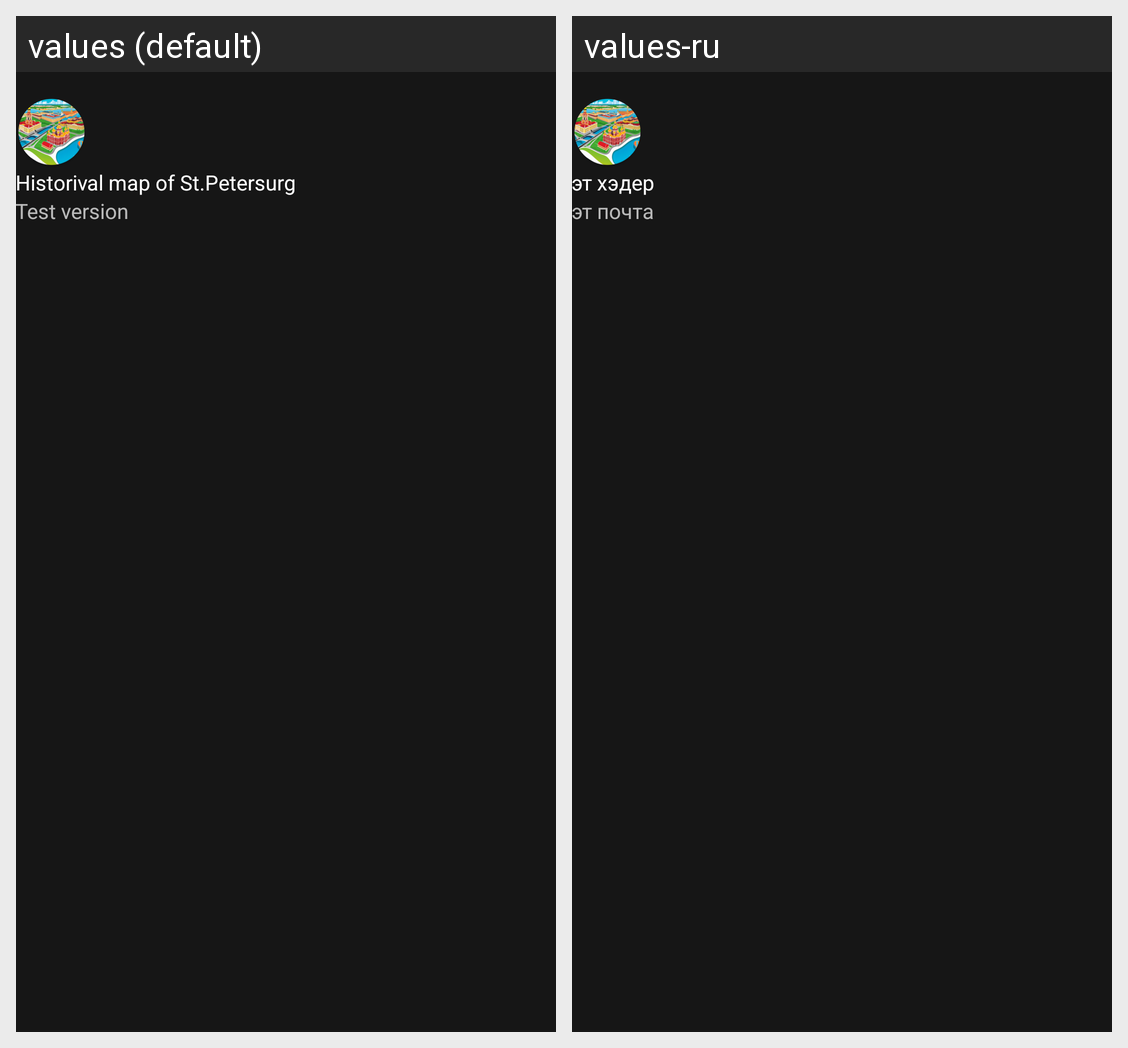

Here is an Android app screen in its default locale and in the app's own translations. Write out the translated-string differences for the strings that appear on this screen.
Android screen res/layout/nav_header_main.xml rendered under 2 locales, left to right: values (default), values-ru. Device: Nexus 5 (rendered at 1080×1920; each locale shown at half size, 540×960, under a caption strip naming it); theme Theme.HistoricalPetersburg.
Strings drawn on this screen, with the default value and each locale's value (text and hints the layout hard-codes, and strings that could not be matched under every locale, appear in the picture but are not listed):

nav_header_title
  values: Historival map of St.Petersurg
  values-ru: эт хэдер

nav_header_subtitle
  values: Test version
  values-ru: эт почта
